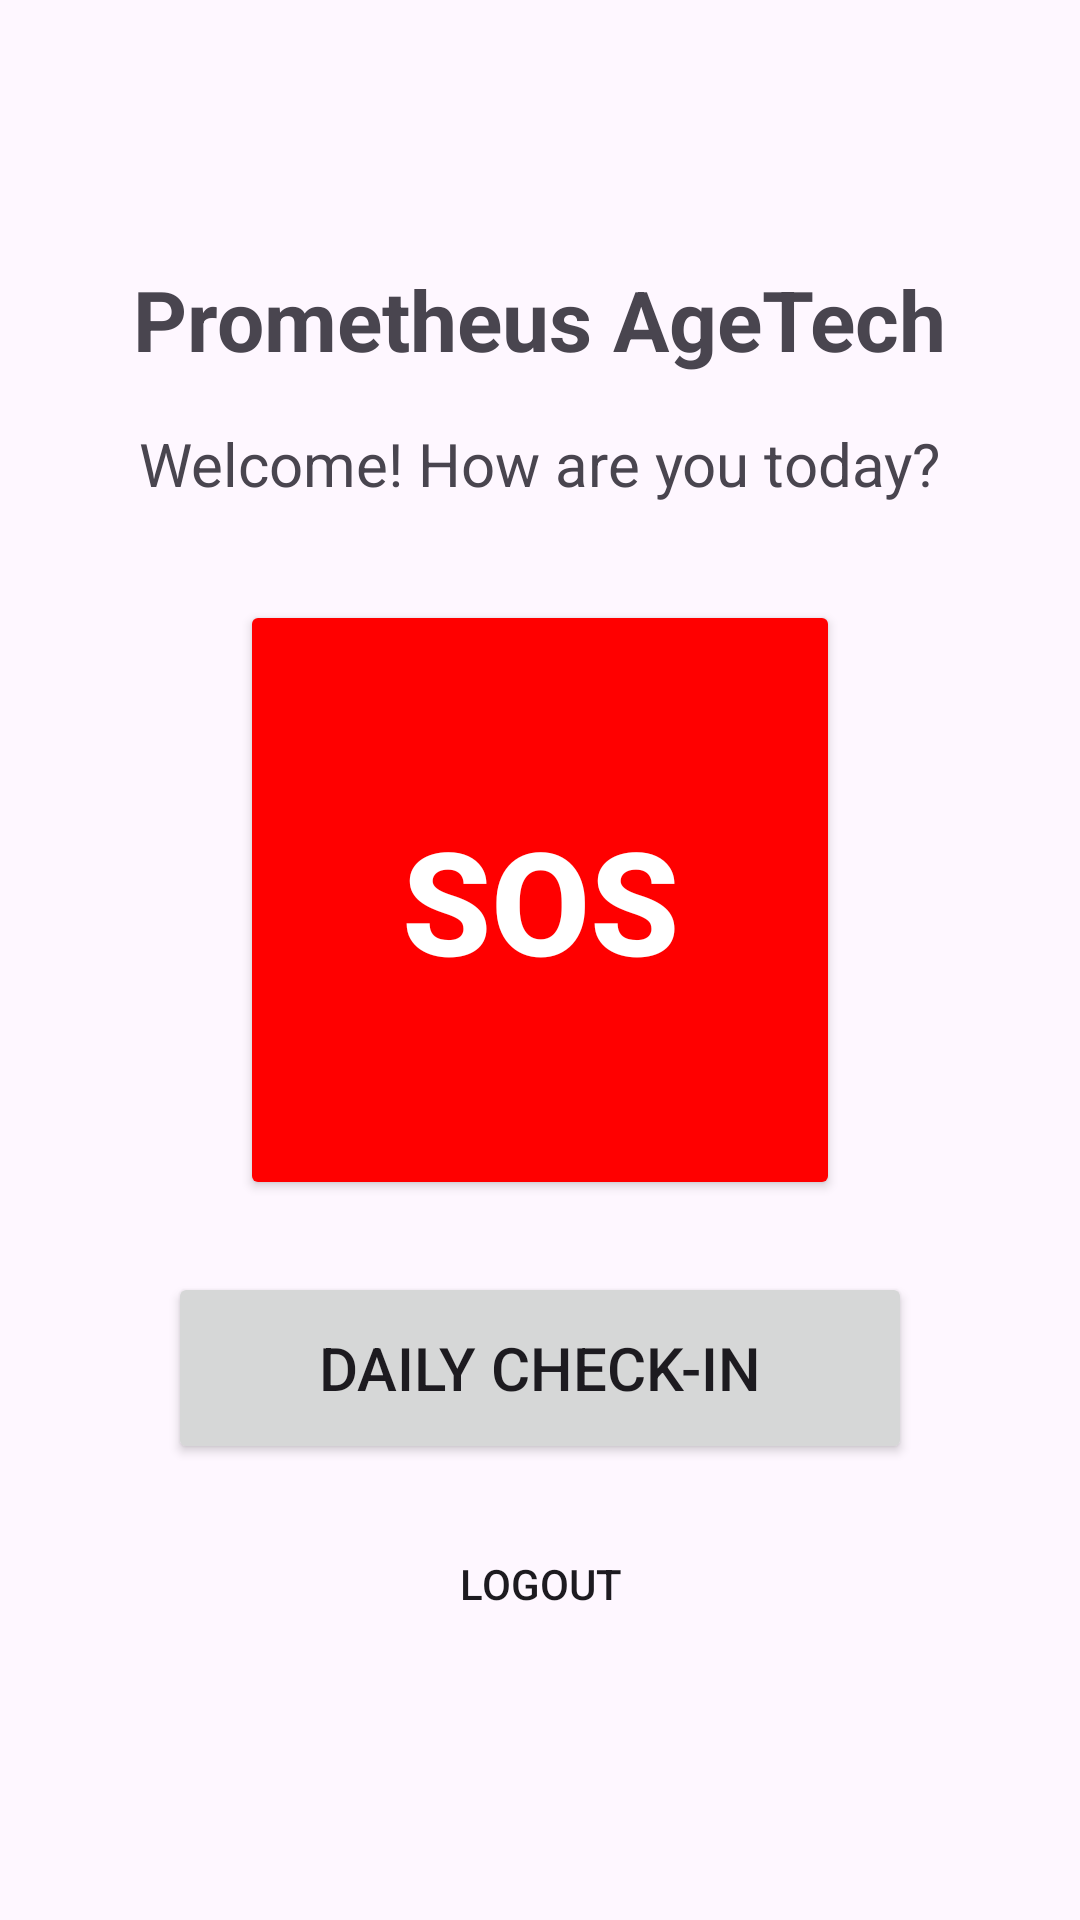

Android layout source for this screen:
<!-- AndroidManifest.xml: application theme Theme.Material3.DayNight -->
<!-- res/layout/activity_main.xml -->
<?xml version="1.0" encoding="utf-8"?>
<LinearLayout xmlns:android="http://schemas.android.com/apk/res/android"
    android:layout_width="match_parent"
    android:layout_height="match_parent"
    android:orientation="vertical"
    android:gravity="center"
    android:padding="24dp">

    <TextView
        android:id="@+id/titleText"
        android:layout_width="wrap_content"
        android:layout_height="wrap_content"
        android:text="@string/app_name"
        android:textSize="28sp"
        android:textStyle="bold"
        android:layout_marginBottom="16dp" />

    <TextView
        android:id="@+id/welcomeText"
        android:layout_width="wrap_content"
        android:layout_height="wrap_content"
        android:text="@string/welcome_message"
        android:textSize="20sp"
        android:layout_marginBottom="32dp" />

    <Button
        android:id="@+id/sosButton"
        android:layout_width="200dp"
        android:layout_height="200dp"
        android:text="@string/sos_button"
        android:textSize="48sp"
        android:textStyle="bold"
        android:backgroundTint="#FF0000"
        android:textColor="#FFFFFF"
        android:layout_marginBottom="24dp" />

    <Button
        android:id="@+id/checkInButton"
        android:layout_width="match_parent"
        android:layout_height="64dp"
        android:text="@string/daily_checkin"
        android:textSize="20sp"
        android:layout_marginHorizontal="32dp"
        android:layout_marginBottom="16dp" />

    <Button
        android:id="@+id/logoutButton"
        android:layout_width="wrap_content"
        android:layout_height="wrap_content"
        android:text="@string/logout"
        style="?android:attr/borderlessButtonStyle" />

</LinearLayout>
<!-- resources referenced by this layout -->
<resources>
  <string name="app_name">Prometheus AgeTech</string>
  <string name="daily_checkin">Daily Check-In</string>
  <string name="logout">Logout</string>
  <string name="sos_button">SOS</string>
  <string name="welcome_message">Welcome! How are you today?</string>
</resources>
